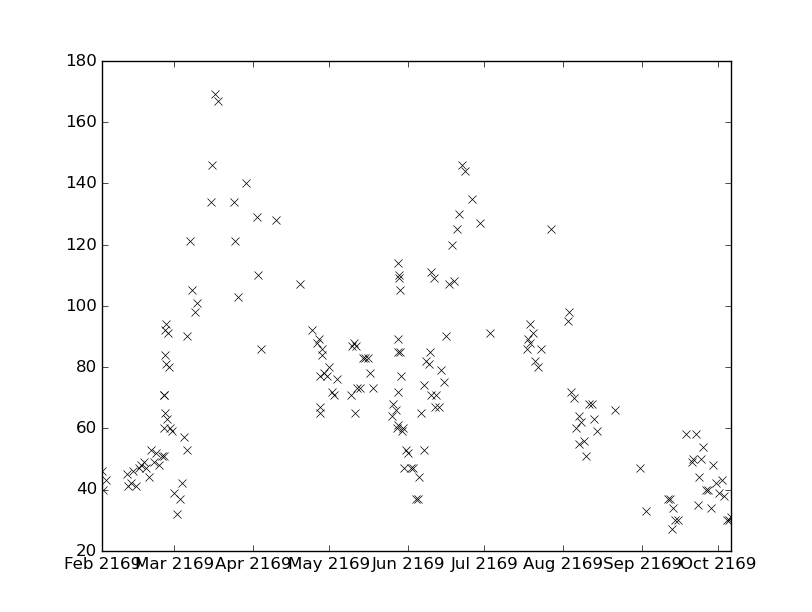

Source data for this figure (header and first rows):
values, datetimes
51.0, 2169-02-25T08:50:00
65.0, 2169-02-25T09:30:00
78.0, 2169-04-29T06:00:00
77.0, 2169-04-30T05:35:00
80.0, 2169-05-01T04:40:00
53.0, 2169-06-07T05:47:00
74.0, 2169-06-07T14:07:00
82.0, 2169-06-08T03:40:00
66.0, 2169-08-21T09:50:00
47.0, 2169-08-31T12:00:00
33.0, 2169-09-02T14:30:00
84.0, 2169-02-25T10:36:00
92.0, 2169-02-25T12:08:00
72.0, 2169-05-02T04:35:00
71.0, 2169-05-03T04:40:00
76.0, 2169-05-04T04:40:00
71.0, 2169-05-09T12:50:00
81.0, 2169-06-09T05:35:00
85.0, 2169-06-09T18:16:00
37.0, 2169-09-11T12:25:00
37.0, 2169-09-12T04:25:00
27.0, 2169-09-12T17:25:00
94.0, 2169-02-25T20:49:00
81.0, 2169-02-26T02:23:00
87.0, 2169-05-10T05:35:00
88.0, 2169-05-10T17:45:00
65.0, 2169-05-11T05:17:00
87.0, 2169-05-11T15:40:00
73.0, 2169-05-12T05:12:00
71.0, 2169-06-09T23:22:00
111.0, 2169-06-10T04:20:00
34.0, 2169-09-13T04:35:00
30.0, 2169-09-14T04:30:00
30.0, 2169-09-15T04:25:00
63.0, 2169-02-26T13:03:00
91.0, 2169-02-26T20:15:00
73.0, 2169-05-13T06:00:00
83.0, 2169-05-14T06:15:00
83.0, 2169-05-15T04:33:00
109.0, 2169-06-11T06:00:00
67.0, 2169-06-11T16:54:00
71.0, 2169-06-12T07:00:00
58.0, 2169-09-18T11:30:00
49.0, 2169-09-20T17:15:00
71.0, 2169-02-25T07:40:00
60.0, 2169-02-25T08:33:00
80.0, 2169-02-27T02:02:00
83.0, 2169-05-16T06:03:00
78.0, 2169-05-17T04:35:00
73.0, 2169-05-18T04:40:00
64.0, 2169-05-25T20:40:00
67.0, 2169-06-13T05:05:00
79.0, 2169-06-14T05:08:00
50.0, 2169-09-21T06:05:00
60.0, 2169-02-27T15:52:00
59.0, 2169-02-28T06:00:00
39.0, 2169-03-01T06:25:00
68.0, 2169-05-26T04:37:00
66.0, 2169-05-27T06:25:00
75.0, 2169-06-15T06:45:00
... 122 more rows
